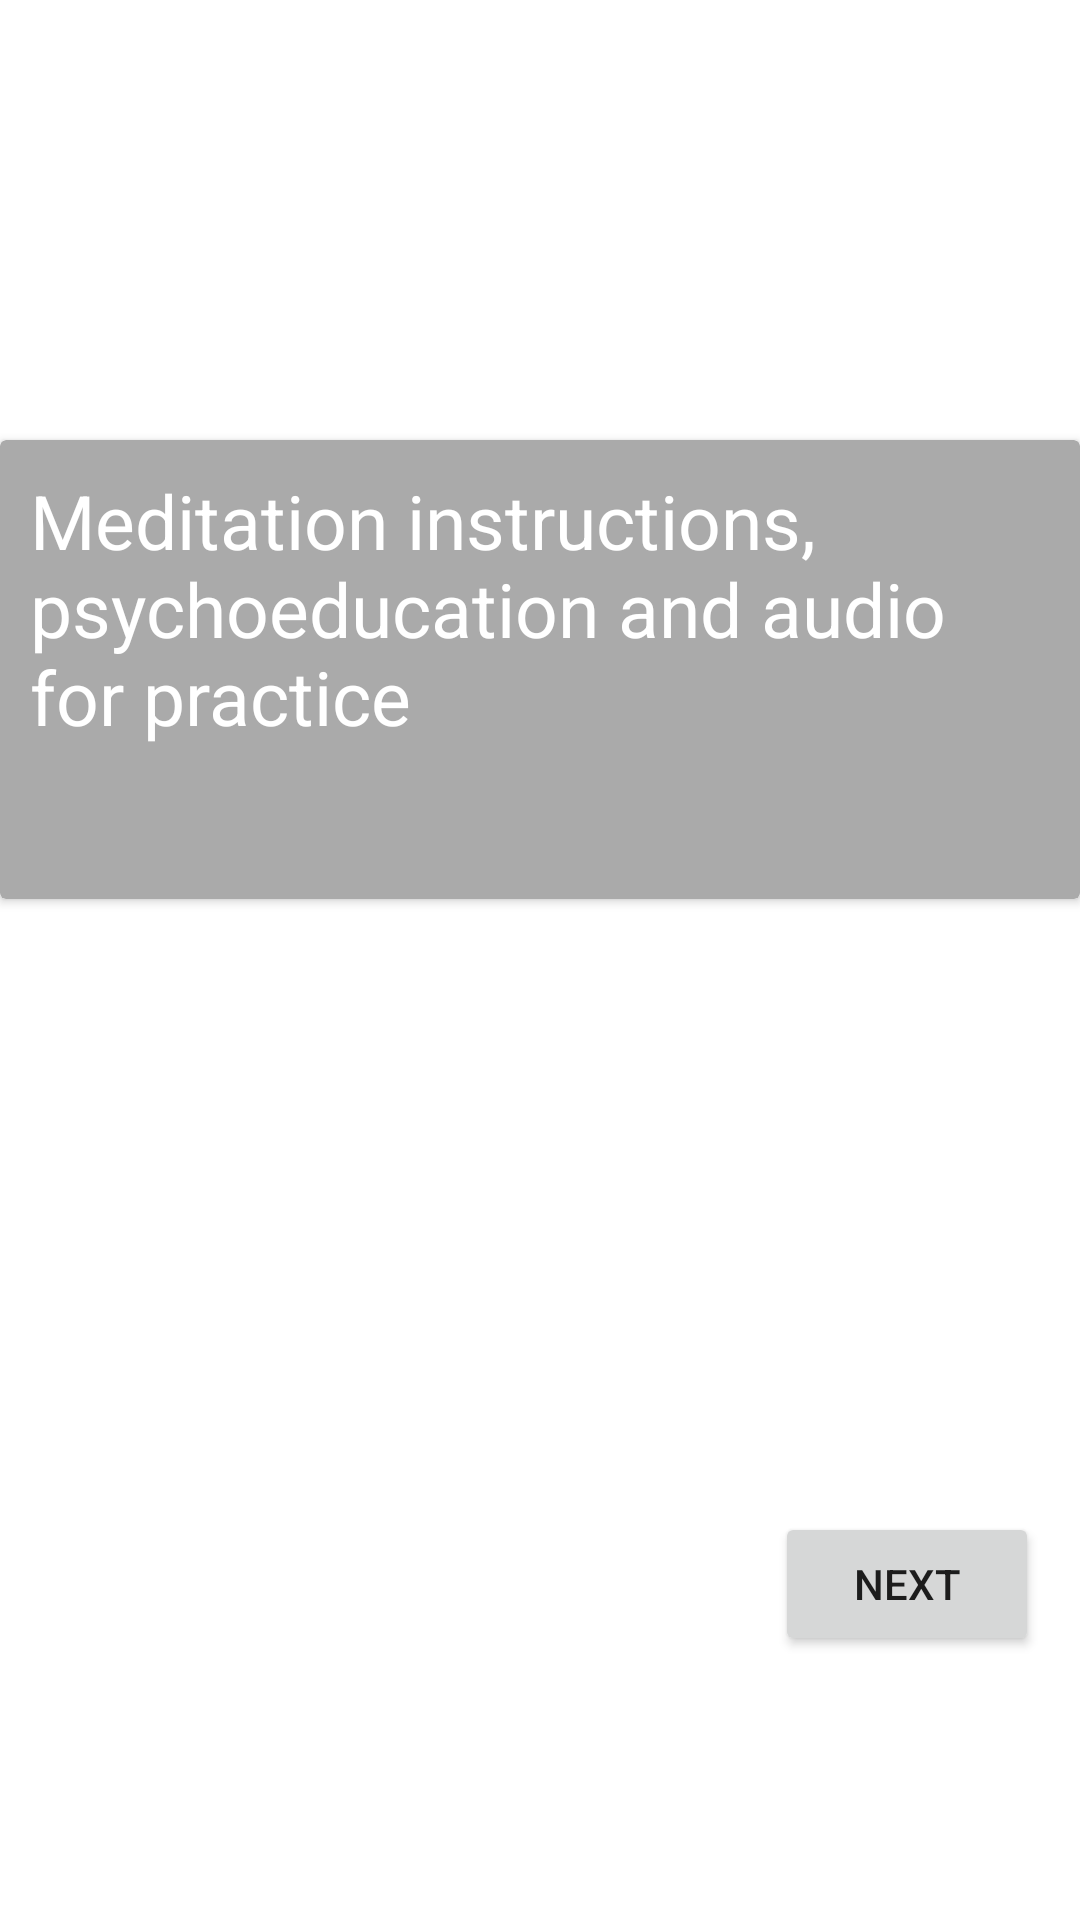

Produce the Android XML layout that renders to this screen, including the resource entries it uses.
<!-- AndroidManifest.xml: application theme Theme.UkrAid -->
<!-- res/layout/b6.xml -->
<?xml version="1.0" encoding="utf-8"?>
<androidx.constraintlayout.widget.ConstraintLayout
    xmlns:android="http://schemas.android.com/apk/res/android"
    xmlns:app="http://schemas.android.com/apk/res-auto"
    xmlns:tools="http://schemas.android.com/tools"
    android:layout_width="match_parent"
    android:layout_height="match_parent">


    <androidx.cardview.widget.CardView
        android:id="@+id/card_view"
        android:layout_width="match_parent"
        android:layout_height="153dp"
        android:backgroundTint="#AAAAAA"
        android:elevation="12dp"
        app:layout_constraintBottom_toBottomOf="parent"
        app:layout_constraintEnd_toEndOf="parent"
        app:layout_constraintHorizontal_bias="0.0"
        app:layout_constraintStart_toStartOf="parent"
        app:layout_constraintTop_toTopOf="parent"
        app:layout_constraintVertical_bias="0.301">

        <TextView
            android:id="@+id/question_textview"

            android:layout_width="wrap_content"
            android:layout_height="wrap_content"
            android:padding="10dp"

            android:text="Meditation instructions, psychoeducation and audio for practice "
            android:textColor="@color/white"
            android:textSize="25sp" />
    </androidx.cardview.widget.CardView>


    <Button
        android:id="@+id/button7"
        android:layout_width="wrap_content"
        android:layout_height="wrap_content"
        android:layout_marginBottom="88dp"
        android:text="Next"
        app:layout_constraintBottom_toBottomOf="parent"
        app:layout_constraintEnd_toEndOf="parent"
        app:layout_constraintHorizontal_bias="0.95"
        app:layout_constraintStart_toStartOf="parent"
        app:layout_constraintTop_toBottomOf="@+id/card_view"
        app:layout_constraintVertical_bias="1.0" />


</androidx.constraintlayout.widget.ConstraintLayout>
<!-- resources referenced by this layout -->
<resources>
  <style name="Theme.UkrAid" parent="Theme.MaterialComponents.DayNight.DarkActionBar">
          
          <item name="colorPrimary">@color/purple_500</item>
          <item name="colorPrimaryVariant">@color/purple_700</item>
          <item name="colorOnPrimary">@color/white</item>
          
          <item name="colorSecondary">@color/teal_200</item>
          <item name="colorSecondaryVariant">@color/teal_700</item>
          <item name="colorOnSecondary">@color/black</item>
          
          <item name="android:statusBarColor" tools:targetApi="l">?attr/colorPrimaryVariant</item>
          
      </style>
  <!-- not gathered from this repository: default colours our renderer supplied (Android Studio template values) -->
  <color name="purple_500">#FF6200EE</color>
  <color name="purple_700">#FF3700B3</color>
  <color name="teal_200">#FF03DAC5</color>
  <color name="teal_700">#FF018786</color>
  <color name="black">#FF000000</color>
  <color name="white">#FFFFFFFF</color>
</resources>
